Run: headless pygame with SDL's dummy video driver; simulated clock (each Clock.tick advances the game by its frame time, no real sleeping); random seed 0; keys injected as events and as key.get_pressed() state; no mouse input.
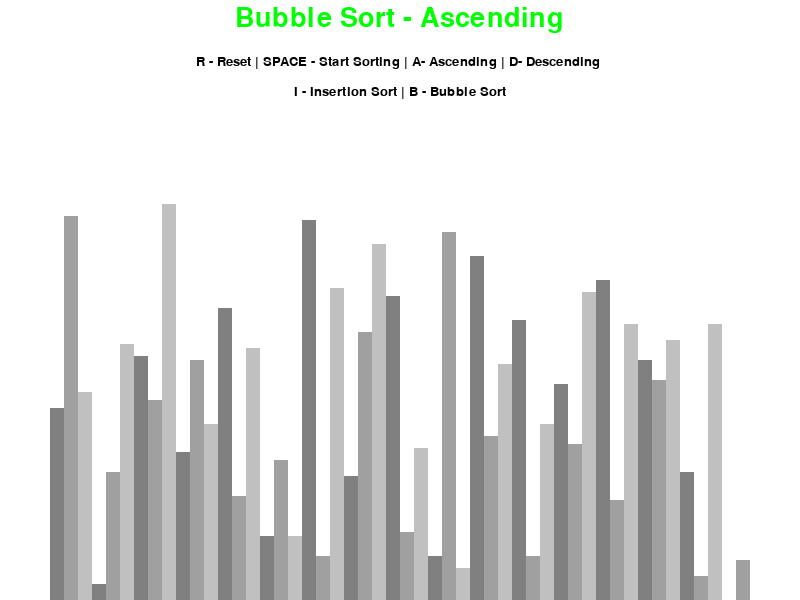
Frame 1 of 4 · flips 1–60 · no input
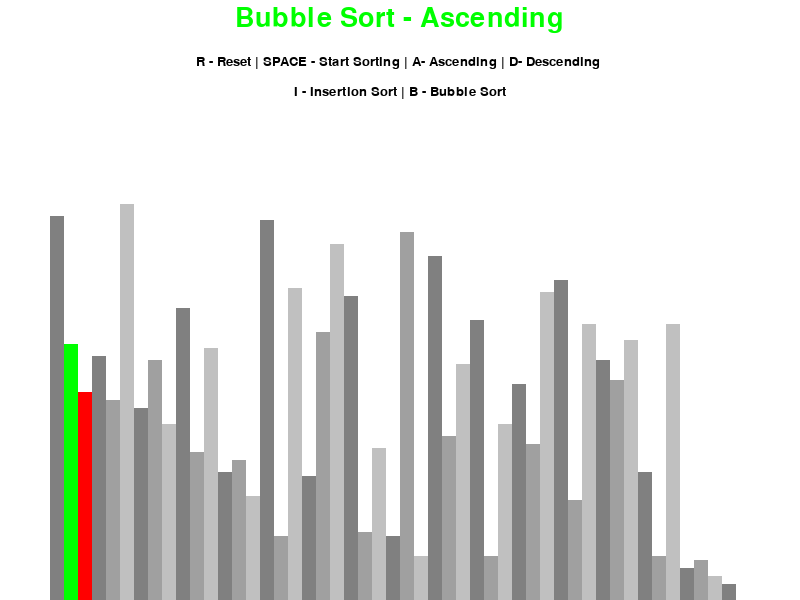
Frame 2 of 4 · flips 61–180 · tapped SPACE, RETURN · held RIGHT (→), D
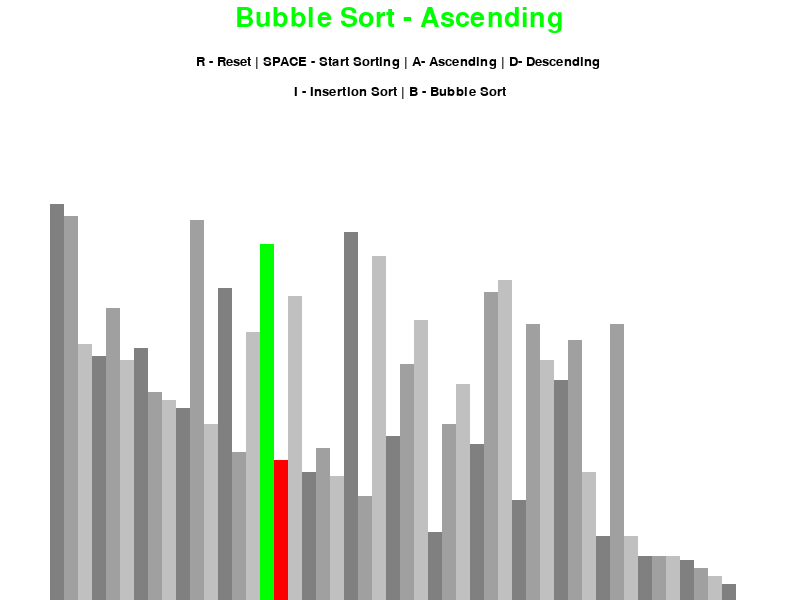
Frame 3 of 4 · flips 181–300 · held DOWN (↓), S
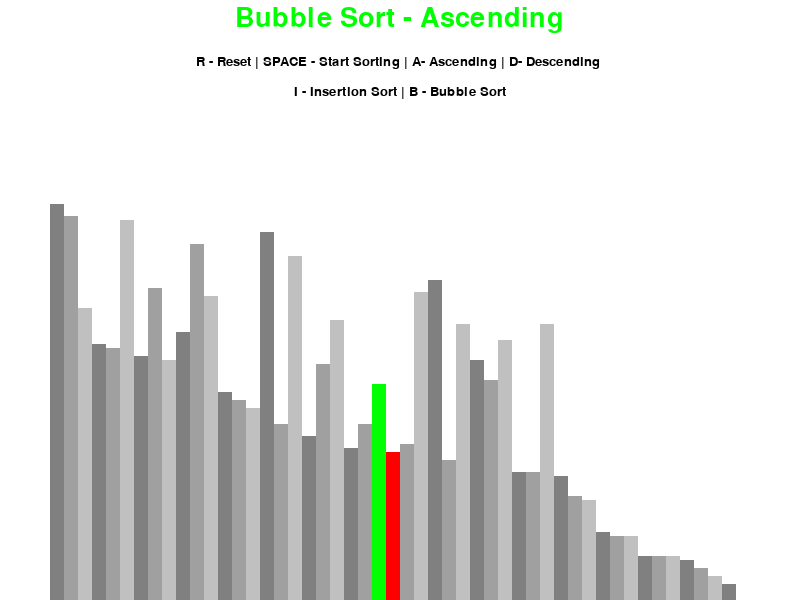
Frame 4 of 4 · flips 301–420 · held LEFT (←), A, UP (↑), W

The pygame program that drew these frames:

# This Sorting Visualizer will perform linear sorting algorithms (Insertion Sort and Bubble Sort) using Pygame framework.
import pygame
import random
import math
pygame.init()

class DrawInformation:
    #These are in rgb with highest value of 255.
    BLACK = 0, 0, 0
    WHITE = 255, 255, 255
    GREEN = 0, 255, 0
    RED = 255, 0, 0
    BACKGROUND_COLOR = WHITE

    GRADIENTS = [
        (128, 128, 128),
        (160, 160, 160),
        (192, 192, 192)
    ]

    REGULAR_FONT = pygame.font.SysFont('comicsans', 20)
    LARGE_FONT = pygame.font.SysFont('comicsans', 40)

    SIDE_PAD = 100
    TOP_PAD = 150


    #Inititalizing.
    def __init__(self, width, height, lst):
        self.width = width
        self.height = height

        self.window = pygame.display.set_mode((width, height))  #setting up a screen where we'll draw everything out.
        pygame.display.set_caption("Sorting Visualization")  #Setting a caption for the screen.
        self.set_list(lst)  #Initializing the list that we need to sort to fit the window.

    def set_list(self, lst):
        self.lst = lst
        self.min_val = min(lst) 
        self.max_val = max(lst)

        self.block_width = round((self.width - self.SIDE_PAD) / len(lst))  #Width of each block. We round of the value because we can't draw fractional amount.
        self.block_height = math.floor((self.height - self.TOP_PAD) / (self.max_val - self.min_val))
        self.start_x = self.SIDE_PAD // 2   #It will decide from where the blocks starts and end.


def draw(draw_info, algo_name, ascending):  #We are first filling the screen with the color to get rid of any previous drawing(overiding the screen) then draw, 
    draw_info.window.fill(draw_info.BACKGROUND_COLOR)   #update it, clear everything, redraw and continue.

    title = draw_info.LARGE_FONT.render(f"{algo_name} - {'Ascending' if ascending else 'Descending'}", 1, draw_info.GREEN)
    draw_info.window.blit(title, (draw_info.width/2 - title.get_width()/2, 5))

    controls = draw_info.REGULAR_FONT.render("R - Reset | SPACE - Start Sorting | A- Ascending | D- Descending ", 1, draw_info.BLACK)
    draw_info.window.blit(controls, (draw_info.width/2 - controls.get_width()/2, 55))  #This will display the text at the center top of the screen.

    sorting = draw_info.REGULAR_FONT.render("I - Insertion Sort | B - Bubble Sort", 1, draw_info.BLACK)
    draw_info.window.blit(sorting, (draw_info.width/2 - sorting.get_width()/2, 85))  

    draw_list(draw_info)
    pygame.display.update()  #It will update the display and render it.


def draw_list(draw_info, color_positions = {}, clear_bg = False):
    lst = draw_info.lst
    
    if clear_bg:  #Clearing out the background after each sorting step to make a moving effect.
        clear_rect = (draw_info.SIDE_PAD//2, draw_info.TOP_PAD, draw_info.width - draw_info.SIDE_PAD, draw_info.height - draw_info.TOP_PAD)
        pygame.draw.rect(draw_info.window, draw_info.BACKGROUND_COLOR, clear_rect)


    for idx, val in enumerate(lst):
        x_axis = draw_info.start_x + idx * draw_info.block_width
        y_axis = draw_info.height - (val - draw_info.min_val) * draw_info.block_height

        color = draw_info.GRADIENTS[idx % 3]  #Every 3 consecutive blocks will have 3 differents shades of grey and after that it repeats.

        if idx in color_positions:
            color = color_positions[idx]

        pygame.draw.rect(draw_info.window, color, (x_axis, y_axis, draw_info.block_width, draw_info.height))
    
    if clear_bg:
        pygame.display.update()


def generate_starting_list(n, min_val, max_val): #This will generate a list with random values ranging between max and min value.
    lst = []

    for idx in range(n):
        val = random.randint(min_val, max_val)
        lst.append(val)

    return lst


def bubble_sort(draw_info, ascending = True):
    lst = draw_info.lst

    for i in range(len(lst) - 1):
        for j in range(len(lst) - 1 - i):
            num1 = lst[j]
            num2 = lst[j + 1]

            if (num1 > num2 and ascending) or (num1 < num2 and not ascending):
                lst[j], lst[j + 1] = lst[j + 1], lst[j]

                draw_list(draw_info, {j: draw_info.GREEN, j + 1: draw_info.RED}, True)
                yield True  #It will store the current state of the function when paused and will resume from the last yield. 
    
    return lst


def insertion_sort(draw_info, ascending = True):
    lst = draw_info.lst

    for i in range(1, len(lst)):
        current = lst[i]

        while True:
            ascending_sort = i > 0 and lst[i - 1] > current and ascending
            descending_sort = i > 0 and lst[i - 1] < current and not ascending

            if not ascending_sort and not descending_sort:
                break

            lst[i] = lst[i - 1]
            i = i - 1
            lst[i] = current
            draw_list(draw_info, {i - 1: draw_info.GREEN, i: draw_info.RED}, True)
            yield True

    return lst


def main():  #This will render the screen where we set up the event loop which will enable us to press button, click the "X" button etc.
    run = True
    clock = pygame.time.Clock()

    n = 50
    min_val = 0
    max_val = 100
    lst = generate_starting_list(n, min_val, max_val)
    draw_info = DrawInformation(800, 600, lst)
    sorting = False
    ascending = True

    sorting_algorithm = bubble_sort
    sorting_algo_name = "Bubble Sort"
    sorting_algorithm_generator = None   #This will actually generate/perform the sorting algorithm.

    while run:  #We need the loop in pygame to make the event running otherwise it will run once and then terminate.
        clock.tick(40)

        if sorting:
            try:
                next(sorting_algorithm_generator)
            except StopIteration:
                sorting = False
        
        else:
            draw(draw_info, sorting_algo_name, ascending)

        for event in pygame.event.get():  #This will return a list of events that have occured since the last loop.
            if event.type == pygame.QUIT:  #This means clicking the red "X" at the top right corner of the window.
                run = False

            if event.type != pygame.KEYDOWN:
                continue
            
            if event.key == pygame.K_r:  #If we hit the "r" button the list will be reset.
                lst = generate_starting_list(n, min_val, max_val)
                draw_info.set_list((lst))
                sorting = False

            elif event.key == pygame.K_SPACE and sorting == False:  #When we hit "space" it will start sorting.
                sorting = True
                sorting_algorithm_generator = sorting_algorithm(draw_info, ascending)

            elif event.key == pygame.K_a and not sorting:  #When we hit "a" it will start sorting in ascending order.
                ascending = True

            elif event.key == pygame.K_d and not sorting:  #When we hit "d" it will start sorting in descending order.
                ascending = False

            elif event.key == pygame.K_i and not sorting:
                sorting_algorithm = insertion_sort
                sorting_algo_name = "Insertion Sort"
            
            elif event.key == pygame.K_b and not sorting:
                sorting_algorithm = bubble_sort
                sorting_algo_name = "Bubble Sort"
            
            #elif event.key == pygame.K_m and not sorting:
              #  sorting_algorithm = merge_sort
             #   sorting_algo_name = "Merge Sort"

           # elif event.key == pygame.K_q and not sorting:
            #    sorting_algorithm = quick_sort
           #     sorting_algo_name = "Quick Sort"
            
    pygame.quit()


if __name__ == "__main__":  #This will make sure that we are actually running this module by clicking the run button or running it directly.
    main()
